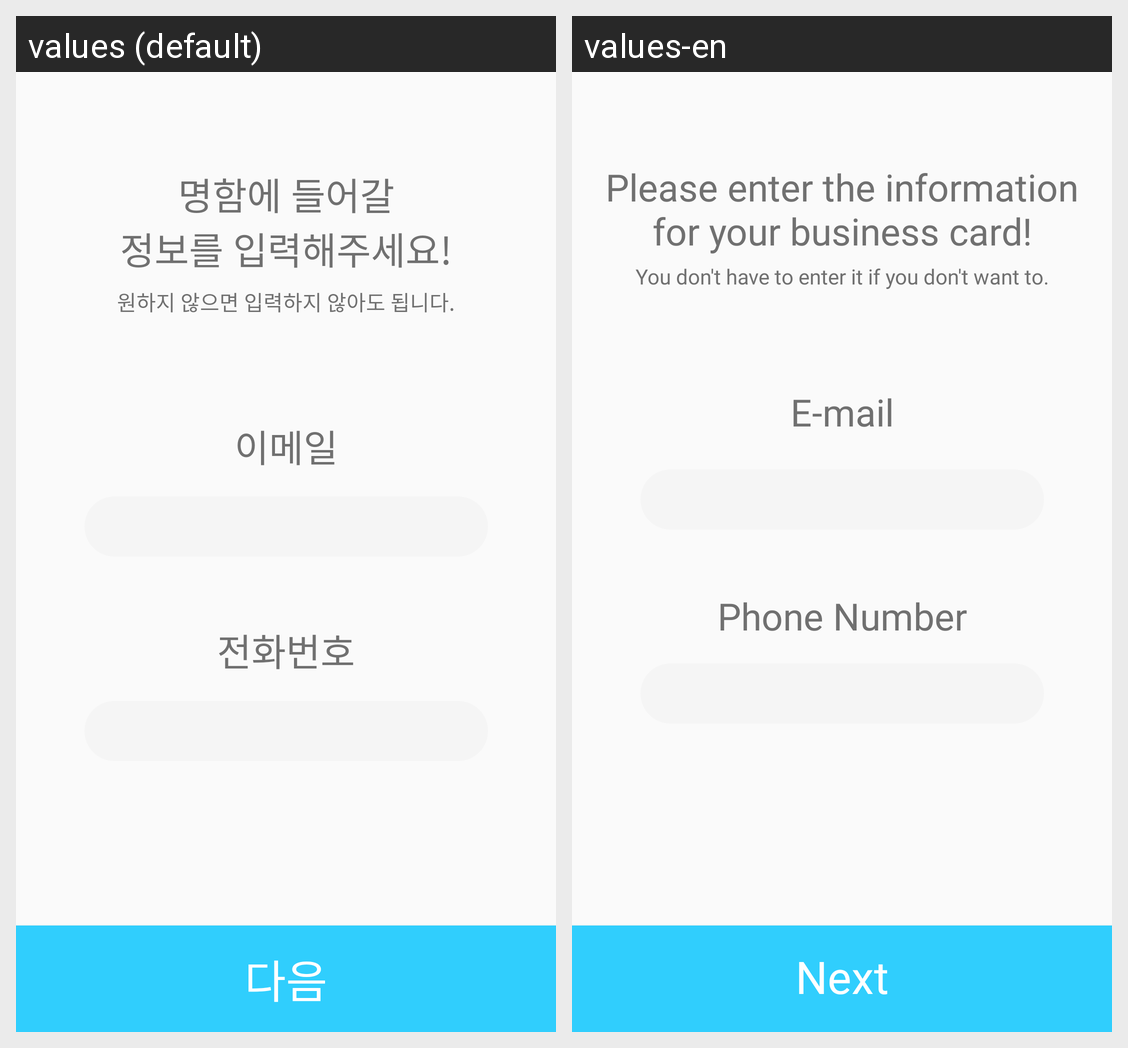

Translations of the strings shown on this Android screen, per locale in the grid:
Android screen res/layout/activity_email_phone_input.xml rendered under 2 locales, left to right: values (default), values-en. Device: Nexus 5 (rendered at 1080×1920; each locale shown at half size, 540×960, under a caption strip naming it); theme AppTheme.
Strings drawn on this screen, with the default value and each locale's value (text and hints the layout hard-codes, and strings that could not be matched under every locale, appear in the picture but are not listed):

tv_email_email_phone_input
  values: 이메일
  values-en: E-mail

tv_phone_email_phone_input
  values: 전화번호
  values-en: Phone Number

tv_small_guide_email_phone_input
  values: 원하지 않으면 입력하지 않아도 됩니다.
  values-en: You don't have to enter it if you don't want to.

tv_big_guide_email_phone_input
  values: 명함에 들어갈
      정보를 입력해주세요!
  values-en: Please enter the information
      for your business card!

tv_next_email_phone_input
  values: 다음
  values-en: Next
